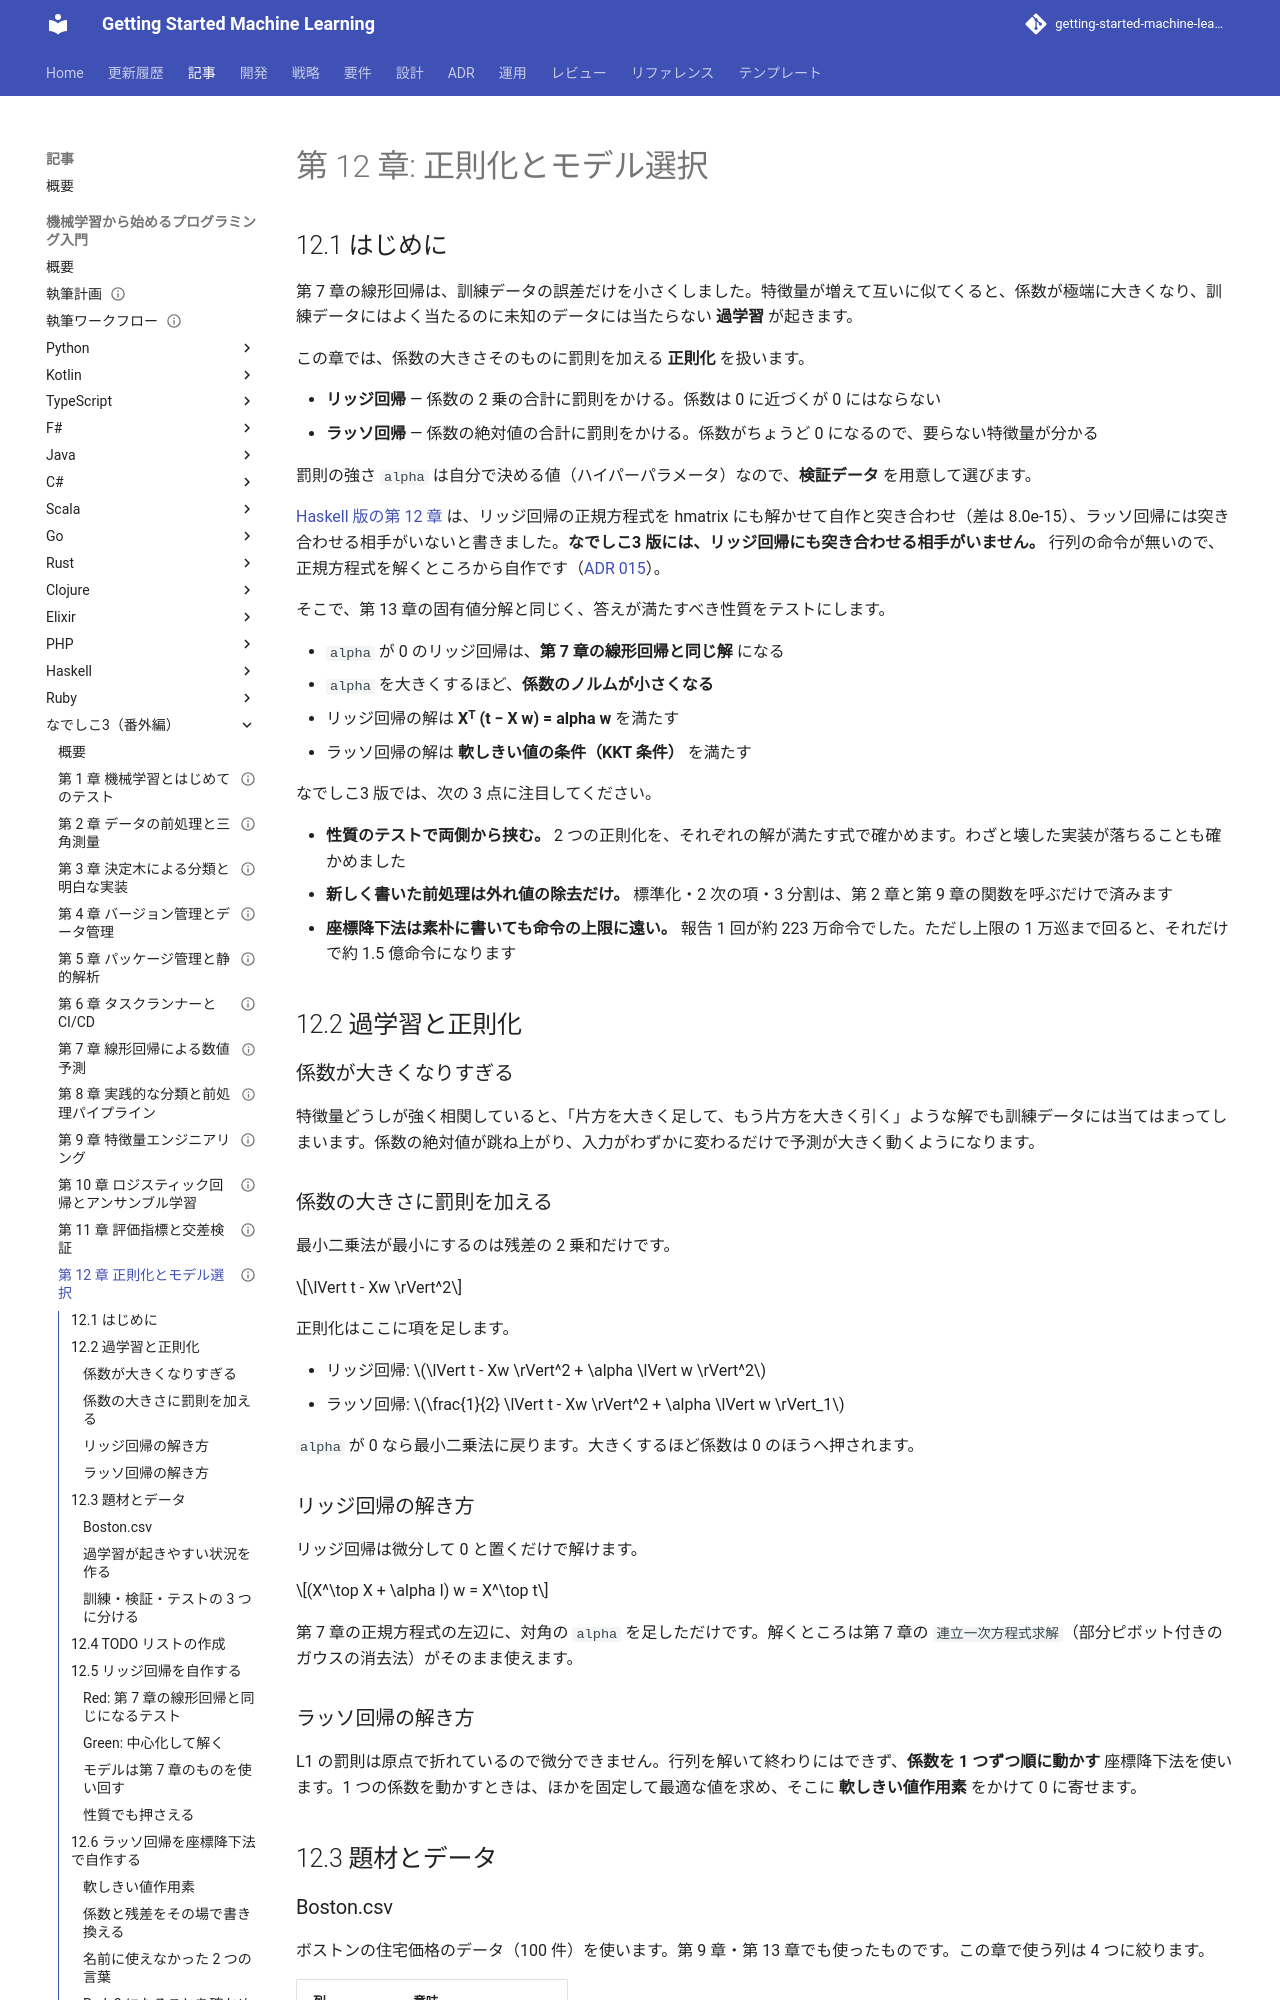

repository: k2works/getting-started-machine-learning · page: article/getting-start-ml/nadesiko3/12-regularization-and-model-selection/index.html · generator: mkdocs

---
type: Article
title: "第 12 章: 正則化とモデル選択"
description: "リッジ回帰（中心化した正規方程式の対角に alpha を足して自作の連立一次方程式の解法で解く）とラッソ回帰（座標降下法）をなでしこ3 の TDD で自作し、検証データで alpha を選ぶ。突き合わせる相手がいないので、alpha 0 のリッジ回帰と第 7 章の線形回帰の一致・係数のノルムの単調な減少・正規方程式と KKT 条件という性質をテストにする。前処理は第 2 章と第 9 章の関数をそのまま呼ぶ。自作のボストン風データ 6 通りで、報告と完全な精度の 37 個の値が Python の参照実装とビット単位で一致した。"
tags: [article,getting-start-ml,nadesiko3]
status: draft
generated: { by: claude-code/claude-opus-5, at: 2026-09-28T00:00:00Z }
---

# 第 12 章: 正則化とモデル選択

## 12.1 はじめに

第 7 章の線形回帰は、訓練データの誤差だけを小さくしました。特徴量が増えて互いに似てくると、係数が極端に大きくなり、訓練データにはよく当たるのに未知のデータには当たらない **過学習** が起きます。

この章では、係数の大きさそのものに罰則を加える **正則化** を扱います。

- **リッジ回帰** — 係数の 2 乗の合計に罰則をかける。係数は 0 に近づくが 0 にはならない
- **ラッソ回帰** — 係数の絶対値の合計に罰則をかける。係数がちょうど 0 になるので、要らない特徴量が分かる

罰則の強さ `alpha` は自分で決める値（ハイパーパラメータ）なので、**検証データ** を用意して選びます。

[Haskell 版の第 12 章](../haskell/12-regularization-and-model-selection.md) は、リッジ回帰の正規方程式を hmatrix にも解かせて自作と突き合わせ（差は 8.0e-15）、ラッソ回帰には突き合わせる相手がいないと書きました。**なでしこ3 版には、リッジ回帰にも突き合わせる相手がいません。** 行列の命令が無いので、正規方程式を解くところから自作です（[ADR 015](../../../adr/015-nadesiko3-toolchain.md)）。

そこで、第 13 章の固有値分解と同じく、答えが満たすべき性質をテストにします。

- `alpha` が 0 のリッジ回帰は、**第 7 章の線形回帰と同じ解** になる
- `alpha` を大きくするほど、**係数のノルムが小さくなる**
- リッジ回帰の解は **Xᵀ (t − X w) = alpha w** を満たす
- ラッソ回帰の解は **軟しきい値の条件（KKT 条件）** を満たす

なでしこ3 版では、次の 3 点に注目してください。

- **性質のテストで両側から挟む。** 2 つの正則化を、それぞれの解が満たす式で確かめます。わざと壊した実装が落ちることも確かめました
- **新しく書いた前処理は外れ値の除去だけ。** 標準化・2 次の項・3 分割は、第 2 章と第 9 章の関数を呼ぶだけで済みます
- **座標降下法は素朴に書いても命令の上限に遠い。** 報告 1 回が約 223 万命令でした。ただし上限の 1 万巡まで回ると、それだけで約 1.5 億命令になります

## 12.2 過学習と正則化

### 係数が大きくなりすぎる

特徴量どうしが強く相関していると、「片方を大きく足して、もう片方を大きく引く」ような解でも訓練データには当てはまってしまいます。係数の絶対値が跳ね上がり、入力がわずかに変わるだけで予測が大きく動くようになります。

### 係数の大きさに罰則を加える

最小二乗法が最小にするのは残差の 2 乗和だけです。

$$\lVert t - Xw \rVert^2$$

正則化はここに項を足します。

- リッジ回帰: $\lVert t - Xw \rVert^2 + \alpha \lVert w \rVert^2$
- ラッソ回帰: $\frac{1}{2} \lVert t - Xw \rVert^2 + \alpha \lVert w \rVert_1$

`alpha` が 0 なら最小二乗法に戻ります。大きくするほど係数は 0 のほうへ押されます。

### リッジ回帰の解き方

リッジ回帰は微分して 0 と置くだけで解けます。

$$(X^\top X + \alpha I) w = X^\top t$$

第 7 章の正規方程式の左辺に、対角の `alpha` を足しただけです。解くところは第 7 章の `連立一次方程式求解`（部分ピボット付きのガウスの消去法）がそのまま使えます。

### ラッソ回帰の解き方

L1 の罰則は原点で折れているので微分できません。行列を解いて終わりにはできず、**係数を 1 つずつ順に動かす** 座標降下法を使います。1 つの係数を動かすときは、ほかを固定して最適な値を求め、そこに **軟しきい値作用素** をかけて 0 に寄せます。

## 12.3 題材とデータ
